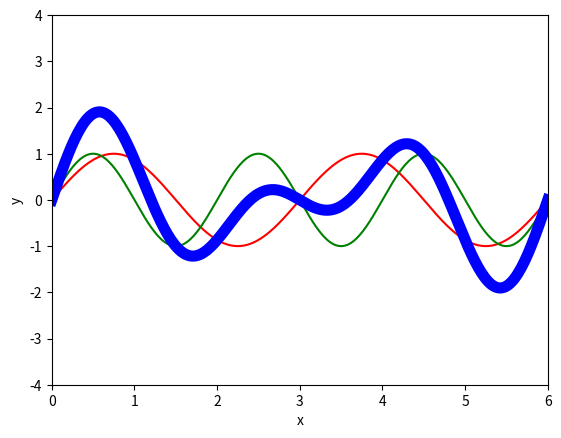

Write Python code to recreate this figure.
#用 Python 學通識物理：波動篇
#範例一，兩個波的疊加

#匯入動畫需要的函數
from matplotlib import pyplot as plt
from matplotlib import animation
import numpy as np

#設定參數
  #設波長
L0=3
L1=2

  #設週期
  #前進方向：正號+ 向左，負號- 向右
T0=3
T1=3


  #設繪圖範圍
figuresize_x=6
figuresize_y=4



#設定繪圖視窗
fig = plt.figure()
ax = plt.axis([0,figuresize_x,-figuresize_y,figuresize_y])
plt.xlabel('x')
plt.ylabel('y')



x = np.arange(0, figuresize_x+0.02, 0.02)
y0 = np.sin(2*np.pi*x/L0)
line0, = plt.plot(x, y0,color='red')

y1 = np.sin(2*np.pi*x/L1)
line1, = plt.plot(x, y1,color='green')

y2 = y0+y1
line2, = plt.plot(x, y2,linewidth=8,color='blue')



def animate(i):
    t=i/10
    #向左前進的波
    #y=np.sin(2*np.pi*x/L0 + 2*np.pi*t/T0)
    #向右前進的波
    y0=np.sin(2*np.pi*x/L0 + 2*np.pi*t/T0)
    y1=np.sin(2*np.pi*x/L1 + 2*np.pi*t/T1)
    y2 = y0+y1
    
    line0.set_ydata(y0)
    line1.set_ydata(y1)
    line2.set_ydata(y2)
    
    
    return


ani = animation.FuncAnimation(fig,
                              animate,
                              frames=1000,
                              interval=20,
                              repeat=True)
plt.show()
